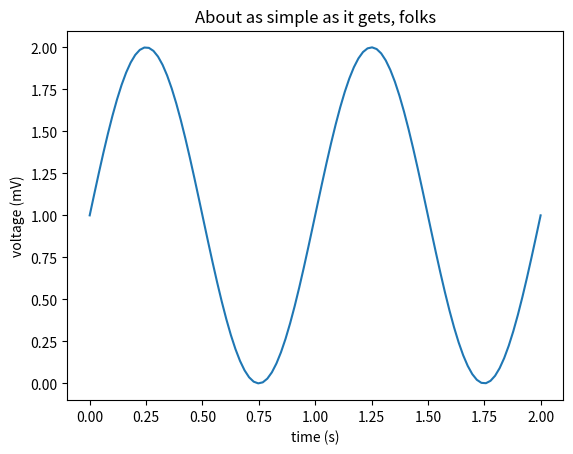
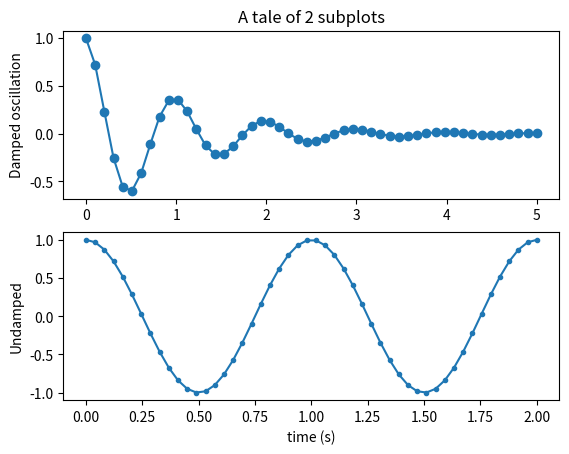
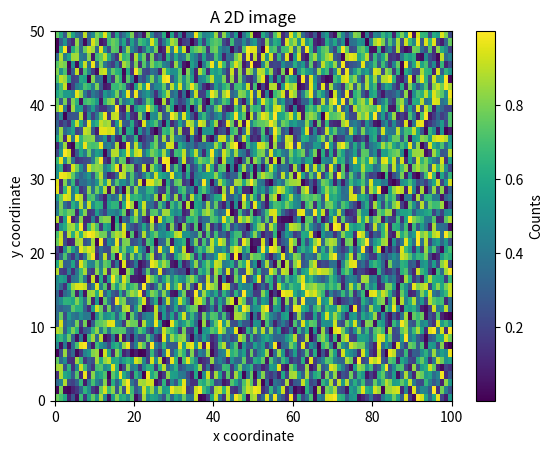
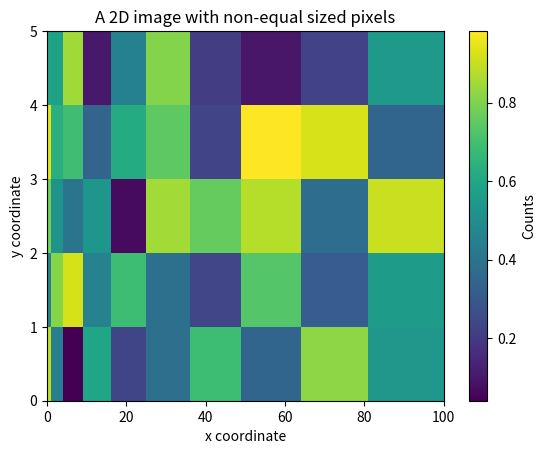
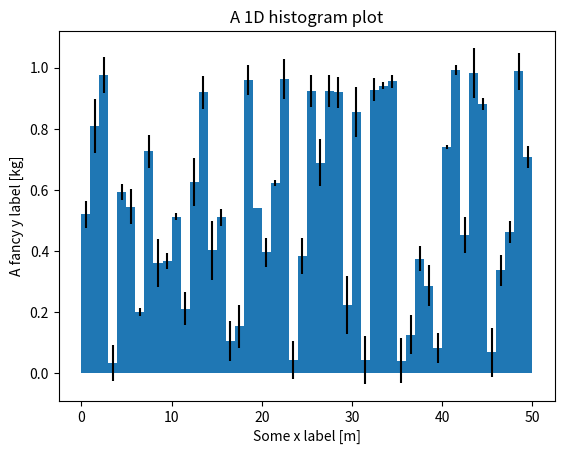
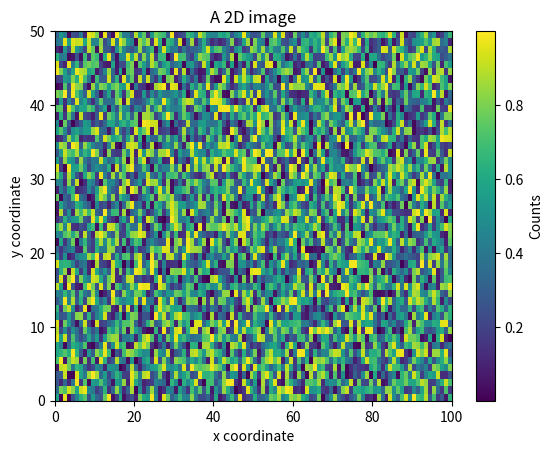
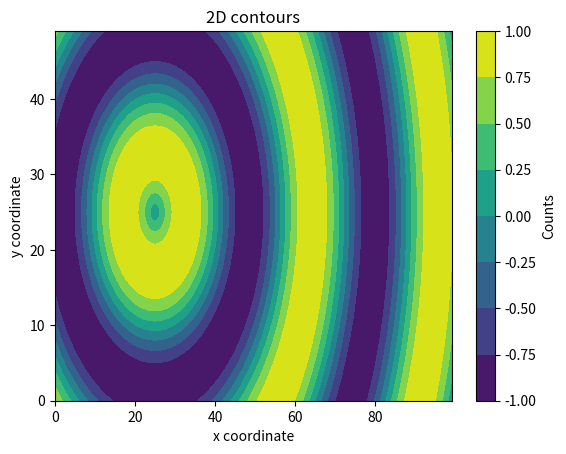
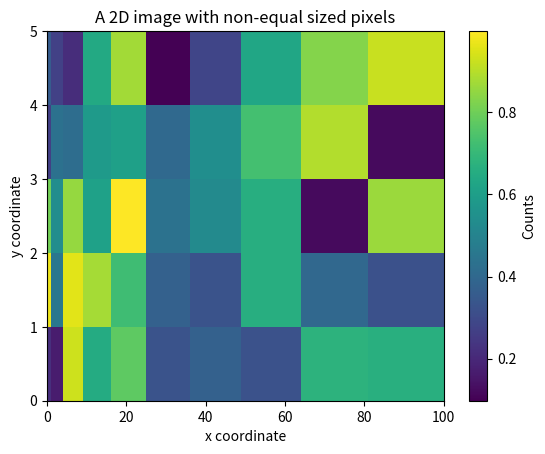
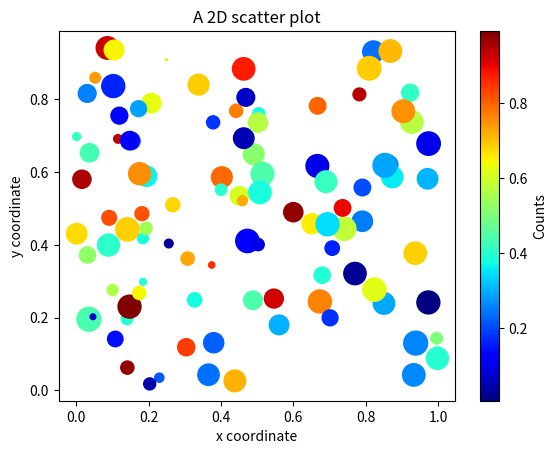
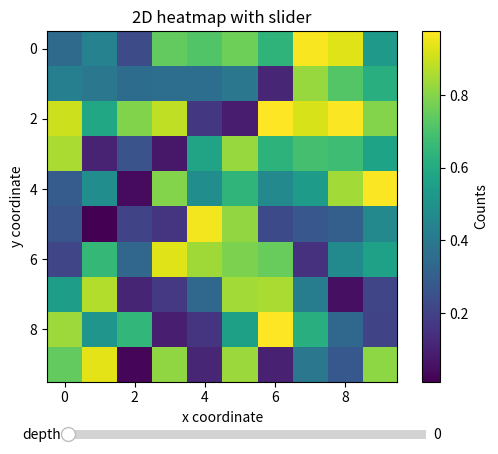
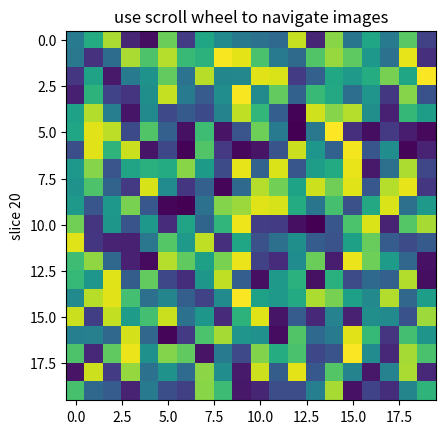
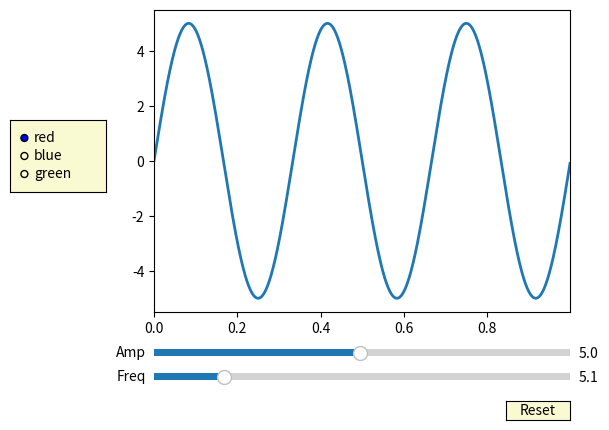
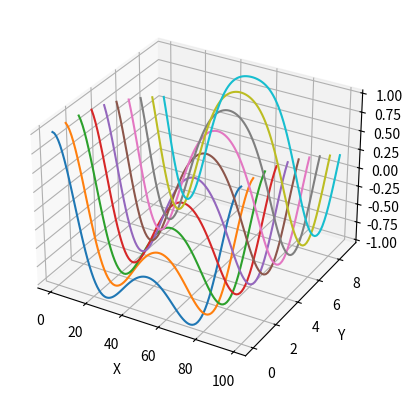
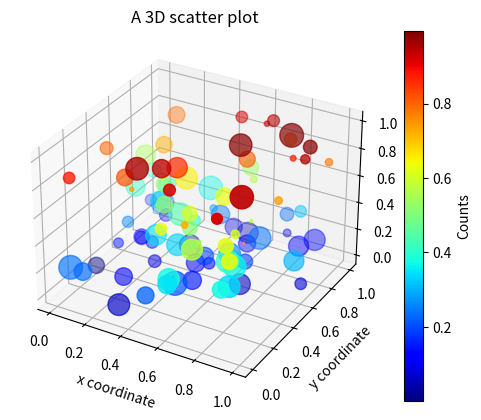
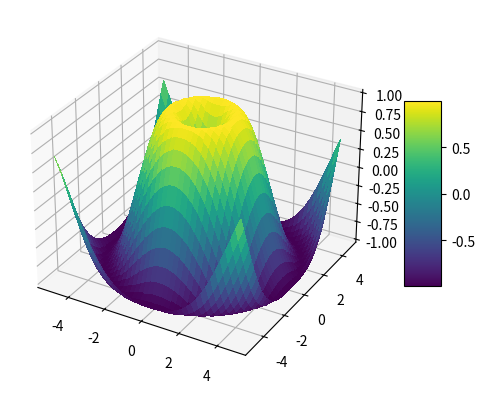

These charts were generated, in order, by the following Python code:
import numpy as np
import matplotlib.pyplot as plt

%matplotlib notebook

# Data for plotting
t = np.linspace(0.0, 2.0, 100)
s = 1 + np.sin(2 * np.pi * t)

# Create the Figure and Axes in one go using the `subplots` function.
# The first two arguments of the subplots function are the number of rows and columns, respectively.
fig, ax = plt.subplots(1, 1)
# Make a simple x,y line plot on out axes object
ax.plot(t, s)
# Decorate the axes with axis labels and title
ax.set(xlabel='time (s)', ylabel='voltage (mV)',
       title='About as simple as it gets, folks')

# If you are running this outside of a Jupyter notebook, e.g. in an IPython console, you will
# need to explicitly `show` the figure with

# fig.show()

x1 = np.linspace(0.0, 5.0)
x2 = np.linspace(0.0, 2.0)
y1 = np.cos(2 * np.pi * x1) * np.exp(-x1)
y2 = np.cos(2 * np.pi * x2)

fig, ax = plt.subplots(2, 1) # note here that ax is now a list of axes
ax[0].plot(x1, y1, 'o-')
ax[0].set_title('A tale of 2 subplots')
ax[0].set_ylabel('Damped oscillation')

ax[1].plot(x2, y2, '.-')
ax[1].set_xlabel('time (s)')
ax[1].set_ylabel('Undamped')

N = 100
M = 50
x = np.arange(N+1)
y = np.arange(M+1)
z = np.random.rand(M, N).astype(np.float64)

fig, ax = plt.subplots()
im = ax.imshow(z, origin="lower", extent=[x[0], x[-1], y[0], y[-1]],
               aspect="auto", cmap="viridis")
cb = plt.colorbar(im) # adds the colorbar: we specify that it applies to the `im` object
cb.ax.set_ylabel("Counts")
ax.set_xlabel("x coordinate")
ax.set_ylabel("y coordinate")
ax.set_title("A 2D image")

N = 10
M = 5
x = np.arange(N+1)**2
y = np.arange(M+1)
z = np.random.rand(M, N).astype(np.float64)

fig, ax = plt.subplots()
pcmesh = ax.pcolormesh(x, y, z, cmap="viridis")
cb = plt.colorbar(pcmesh)
cb.ax.set_ylabel("Counts")
ax.set_xlabel("x coordinate")
ax.set_ylabel("y coordinate")
ax.set_title("A 2D image with non-equal sized pixels")

N = 50
x = np.arange(N+1)
y = np.random.rand(N)
e = 0.1*np.random.rand(N)
fig = plt.figure()
ax = fig.add_subplot(111)
ax.bar(0.5*(x[:-1] + x[1:]), y, width=np.ediff1d(x),yerr=e)
ax.set_xlabel("Some x label [m]")
ax.set_ylabel("A fancy y label [kg]")
ax.set_title("A 1D histogram plot")

N = 100
M = 50
x = np.arange(N+1)
y = np.arange(M+1)
z = np.random.rand(M, N).astype(np.float64)
fig = plt.figure()
ax = fig.add_subplot(111)
im = ax.imshow(z, origin="lower", extent=[x[0], x[-1], y[0], y[-1]],
               aspect="auto", cmap="viridis")
cb = plt.colorbar(im)
cb.ax.set_ylabel("Counts")
ax.set_xlabel("x coordinate")
ax.set_ylabel("y coordinate")
ax.set_title("A 2D image")

N = 100
M = 50
xx = np.arange(N, dtype=np.float64)
yy = np.arange(M, dtype=np.float64)
x, y = np.meshgrid(xx, yy)
b = N/20.0
c = M/2.0
r = np.sqrt(((x-c)/b)**2 + ((y-c)/b)**2)
z = np.sin(r)
fig = plt.figure()
ax = fig.add_subplot(111)
contf = plt.contourf(x, y, z, cmap="viridis")
cb = plt.colorbar(contf)
cb.ax.set_ylabel("Counts")
ax.set_xlabel("x coordinate")
ax.set_ylabel("y coordinate")
ax.set_title("2D contours")

N = 10
M = 5
x = np.arange(N+1)**2
y = np.arange(M+1)
z = np.random.rand(M, N).astype(np.float64)
fig = plt.figure()
ax = fig.add_subplot(111)
pcmesh = ax.pcolormesh(x, y, z, cmap="viridis")
cb = plt.colorbar(pcmesh)
cb.ax.set_ylabel("Counts")
ax.set_xlabel("x coordinate")
ax.set_ylabel("y coordinate")
ax.set_title("A 2D image with non-equal sized pixels")

N = 100
x = np.random.rand(N).astype(np.float64)
y = np.random.rand(N).astype(np.float64)
z = np.random.rand(N).astype(np.float64)
s = 300.0*np.random.rand(N).astype(np.float64)
fig = plt.figure()
ax = fig.add_subplot(111)
scat = ax.scatter(x, y, c=z, cmap="jet", s=s)
cb = plt.colorbar(scat)
cb.ax.set_ylabel("Counts")
ax.set_xlabel("x coordinate")
ax.set_ylabel("y coordinate")
ax.set_title("A 2D scatter plot")

from matplotlib.widgets import Slider
 
data = np.random.rand(10, 10, 10)
idx = 0

fig = plt.figure()
ax = fig.add_subplot(111)
fig.subplots_adjust(bottom=0.15)

im_h = ax.imshow(data[:, :, idx], interpolation='nearest')

ax.set_xlabel("x coordinate")
ax.set_ylabel("y coordinate")
ax.set_title("2D heatmap with slider")
cb = plt.colorbar(im_h)
cb.ax.set_ylabel("Counts")

ax_depth = plt.axes([0.23, 0.02, 0.56, 0.04])
slider_depth = Slider(ax_depth,
    'depth',
    0,
    data.shape[2]-1,
    valinit=idx)

def update_depth(val):
    idx = int(round(slider_depth.val))
    im_h.set_data(data[:, :, idx])
  
slider_depth.on_changed(update_depth)
  
plt.show()

class IndexTracker(object):
    def __init__(self, ax, X):
        self.ax = ax
        ax.set_title('use scroll wheel to navigate images')

        self.X = X
        rows, cols, self.slices = X.shape
        self.ind = self.slices//2

        self.im = ax.imshow(self.X[:, :, self.ind])
        self.update()

    def onscroll(self, event):
        print("%s %s" % (event.button, event.step))
        if event.button == 'up':
            self.ind = np.clip(self.ind + 1, 0, self.slices - 1)
        else:
            self.ind = np.clip(self.ind - 1, 0, self.slices - 1)
        self.update()

    def update(self):
        self.im.set_data(self.X[:, :, self.ind])
        ax.set_ylabel('slice %s' % self.ind)
        self.im.axes.figure.canvas.draw()


fig, ax = plt.subplots(1, 1)

X = np.random.rand(20, 20, 40)

tracker = IndexTracker(ax, X)


fig.canvas.mpl_connect('scroll_event', tracker.onscroll)
plt.show()

from matplotlib.widgets import Slider, Button, RadioButtons

fig, ax = plt.subplots()
plt.subplots_adjust(left=0.25, bottom=0.25)
t = np.arange(0.0, 1.0, 0.001)
a0 = 5
f0 = 3
delta_f = 5.0
s = a0 * np.sin(2 * np.pi * f0 * t)
l, = plt.plot(t, s, lw=2)
ax.margins(x=0)

axcolor = 'lightgoldenrodyellow'
axfreq = plt.axes([0.25, 0.1, 0.65, 0.03], facecolor=axcolor)
axamp = plt.axes([0.25, 0.15, 0.65, 0.03], facecolor=axcolor)

sfreq = Slider(axfreq, 'Freq', 0.1, 30.0, valinit=f0, valstep=delta_f)
samp = Slider(axamp, 'Amp', 0.1, 10.0, valinit=a0)


def update(val):
    amp = samp.val
    freq = sfreq.val
    l.set_ydata(amp*np.sin(2*np.pi*freq*t))
    fig.canvas.draw_idle()


sfreq.on_changed(update)
samp.on_changed(update)

resetax = plt.axes([0.8, 0.025, 0.1, 0.04])
button = Button(resetax, 'Reset', color=axcolor, hovercolor='0.975')


def reset(event):
    sfreq.reset()
    samp.reset()
button.on_clicked(reset)

rax = plt.axes([0.025, 0.5, 0.15, 0.15], facecolor=axcolor)
radio = RadioButtons(rax, ('red', 'blue', 'green'), active=0)


def colorfunc(label):
    l.set_color(label)
    fig.canvas.draw_idle()
radio.on_clicked(colorfunc)

plt.show()

from mpl_toolkits.mplot3d import Axes3D

N = 100
M = 10
xx = np.arange(N, dtype=np.float64)
yy = np.arange(M, dtype=np.float64)
x, y = np.meshgrid(xx, yy)
b = M/2.0
c = N/2.0
r = np.sqrt(((x-c)/b)**2 + ((y-c)/b)**2)
z = np.sin(r)

fig = plt.figure()
ax = fig.add_subplot(111, projection='3d')

for i in range(M):
    ax.plot(xx, [i]*N, z[i, :])

ax.set_xlabel('X')
ax.set_ylabel('Y')
ax.set_zlabel('Z')

N = 100
x = np.random.rand(N).astype(np.float64)
y = np.random.rand(N).astype(np.float64)
z = np.random.rand(N).astype(np.float64)
s = 300.0*np.random.rand(N).astype(np.float64)
c = np.abs(z)
fig = plt.figure()
ax = fig.add_subplot(111, projection='3d')
plot = ax.scatter(x, y, z, s=s, c=c, cmap="jet")
  
ax.set_xlabel("x coordinate")
ax.set_ylabel("y coordinate")
ax.set_zlabel("z coordinate")
ax.set_title("A 3D scatter plot")
  
cb = plt.colorbar(plot)
cb.ax.set_ylabel("Counts")

fig = plt.figure()
ax = fig.add_subplot(111, projection='3d')

X = np.arange(-5, 5, 0.25)
Y = np.arange(-5, 5, 0.25)
X, Y = np.meshgrid(X, Y)
R = np.sqrt(X**2 + Y**2)
Z = np.sin(R)

surf = ax.plot_surface(X, Y, Z, linewidth=0, antialiased=False, cmap='viridis')

fig.colorbar(surf, shrink=0.5, aspect=5)

